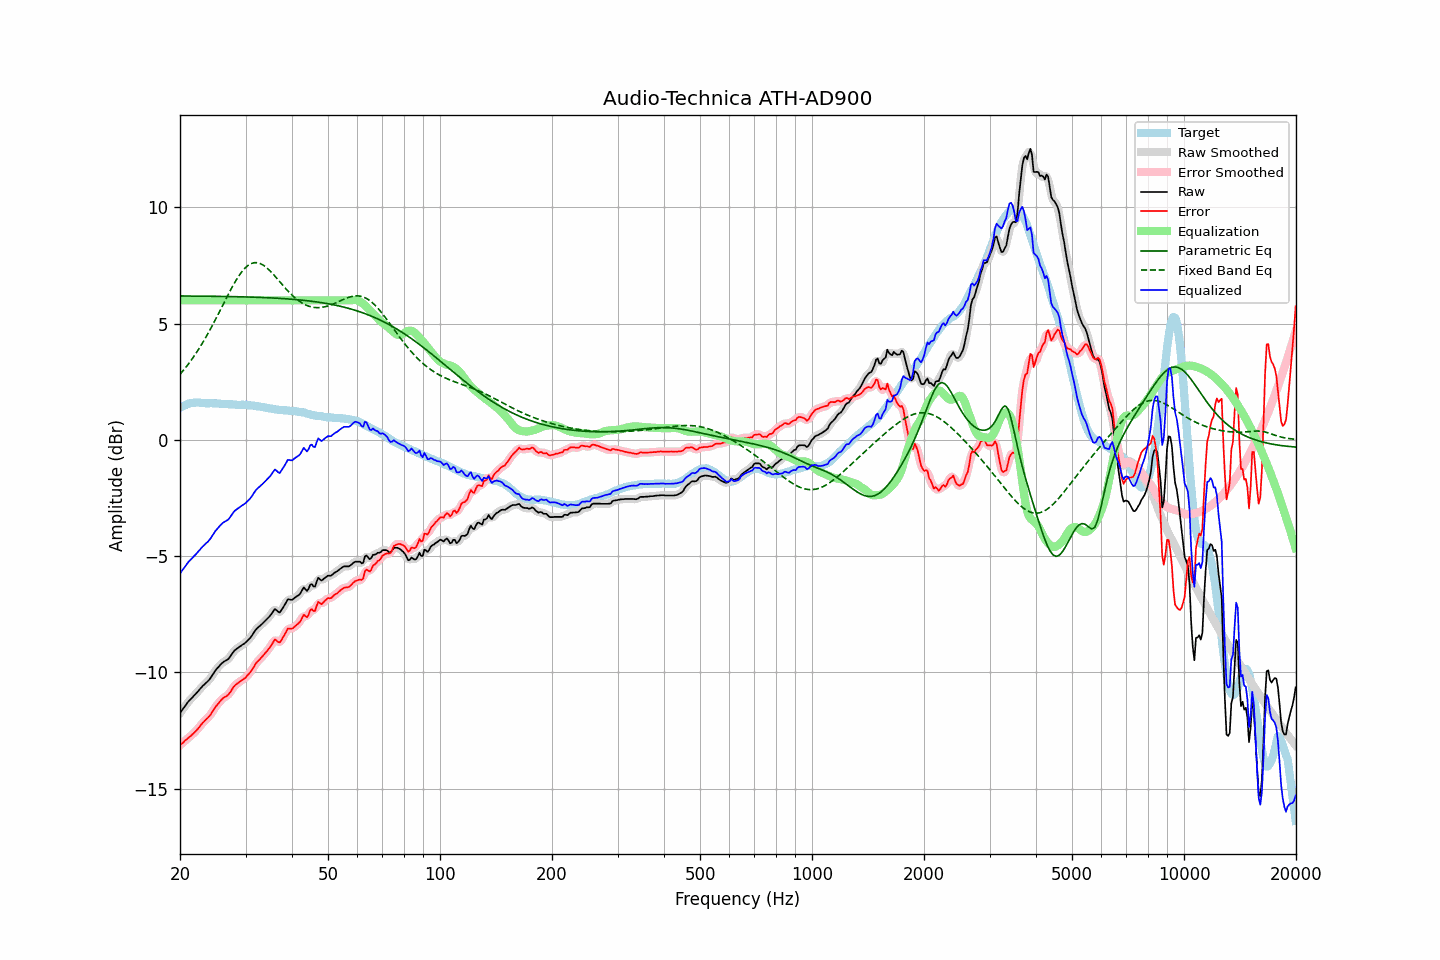

Source data for this figure (header and first rows):
frequency, raw, error, smoothed, error_smoothed, equalization, parametric_eq, fixed_band_eq, equalized_raw, equalized_smoothed, target
20.00, -11.75, -13.13, -11.75, -13.13, 6.00, 6.19, 2.82, -5.75, -5.75, 1.38
20.20, -11.65, -13.07, -11.65, -13.07, 6.00, 6.19, 2.90, -5.65, -5.65, 1.42
20.40, -11.56, -13.02, -11.56, -13.01, 6.00, 6.19, 2.98, -5.56, -5.56, 1.46
20.61, -11.46, -12.94, -11.46, -12.95, 6.00, 6.19, 3.07, -5.46, -5.46, 1.48
20.81, -11.37, -12.89, -11.37, -12.89, 6.00, 6.19, 3.15, -5.37, -5.37, 1.52
21.02, -11.27, -12.83, -11.28, -12.83, 6.00, 6.19, 3.24, -5.27, -5.28, 1.56
21.23, -11.20, -12.77, -11.20, -12.77, 6.00, 6.19, 3.33, -5.20, -5.20, 1.57
21.44, -11.13, -12.72, -11.12, -12.71, 6.00, 6.19, 3.43, -5.13, -5.12, 1.59
21.66, -11.05, -12.65, -11.05, -12.65, 6.00, 6.19, 3.53, -5.05, -5.05, 1.60
21.87, -10.98, -12.58, -10.98, -12.58, 6.00, 6.18, 3.63, -4.98, -4.98, 1.60
22.09, -10.91, -12.52, -10.91, -12.51, 6.00, 6.18, 3.73, -4.91, -4.91, 1.61
22.31, -10.83, -12.43, -10.83, -12.44, 6.00, 6.18, 3.84, -4.83, -4.83, 1.61
22.54, -10.75, -12.36, -10.75, -12.35, 6.00, 6.18, 3.94, -4.75, -4.75, 1.60
22.76, -10.67, -12.26, -10.67, -12.27, 6.00, 6.18, 4.05, -4.67, -4.67, 1.59
22.99, -10.59, -12.17, -10.60, -12.18, 6.00, 6.18, 4.17, -4.59, -4.60, 1.58
23.22, -10.53, -12.11, -10.53, -12.11, 6.00, 6.18, 4.28, -4.53, -4.53, 1.58
23.45, -10.46, -12.03, -10.46, -12.04, 6.00, 6.18, 4.40, -4.46, -4.46, 1.57
23.69, -10.40, -11.97, -10.40, -11.97, 6.00, 6.18, 4.53, -4.40, -4.40, 1.57
23.92, -10.33, -11.90, -10.32, -11.90, 6.00, 6.18, 4.65, -4.33, -4.32, 1.57
24.16, -10.24, -11.82, -10.24, -11.81, 6.00, 6.18, 4.78, -4.24, -4.24, 1.58
24.40, -10.13, -11.71, -10.13, -11.71, 6.00, 6.18, 4.90, -4.13, -4.13, 1.58
24.65, -10.03, -11.60, -10.03, -11.60, 6.00, 6.18, 5.04, -4.03, -4.03, 1.57
24.89, -9.92, -11.49, -9.93, -11.50, 6.00, 6.17, 5.17, -3.92, -3.93, 1.57
25.14, -9.84, -11.41, -9.84, -11.41, 6.00, 6.17, 5.30, -3.84, -3.84, 1.57
25.39, -9.76, -11.33, -9.76, -11.32, 6.00, 6.17, 5.44, -3.76, -3.76, 1.57
25.65, -9.68, -11.24, -9.68, -11.24, 6.00, 6.17, 5.57, -3.68, -3.68, 1.56
25.91, -9.61, -11.16, -9.61, -11.16, 6.00, 6.17, 5.71, -3.61, -3.61, 1.55
26.16, -9.55, -11.10, -9.56, -11.10, 6.00, 6.17, 5.85, -3.55, -3.56, 1.55
26.43, -9.51, -11.06, -9.51, -11.06, 6.00, 6.17, 5.98, -3.51, -3.51, 1.55
26.69, -9.47, -11.02, -9.47, -11.01, 6.00, 6.17, 6.12, -3.47, -3.47, 1.54
26.96, -9.43, -10.97, -9.42, -10.96, 6.00, 6.17, 6.25, -3.43, -3.42, 1.53
27.23, -9.34, -10.88, -9.34, -10.87, 6.00, 6.16, 6.39, -3.34, -3.34, 1.53
27.50, -9.24, -10.77, -9.24, -10.77, 6.00, 6.16, 6.52, -3.24, -3.24, 1.53
27.77, -9.14, -10.66, -9.14, -10.67, 6.00, 6.16, 6.64, -3.14, -3.14, 1.52
28.05, -9.05, -10.57, -9.06, -10.58, 6.00, 6.16, 6.76, -3.05, -3.06, 1.52
28.33, -9.00, -10.51, -9.00, -10.51, 6.00, 6.16, 6.88, -3.00, -3.00, 1.51
28.62, -8.95, -10.46, -8.95, -10.46, 6.00, 6.16, 6.99, -2.95, -2.95, 1.51
28.90, -8.90, -10.41, -8.90, -10.41, 6.00, 6.16, 7.09, -2.90, -2.90, 1.51
29.19, -8.85, -10.36, -8.85, -10.36, 6.00, 6.15, 7.19, -2.85, -2.85, 1.51
29.48, -8.80, -10.32, -8.81, -10.32, 6.00, 6.15, 7.28, -2.80, -2.81, 1.52
29.78, -8.76, -10.27, -8.76, -10.27, 6.00, 6.15, 7.36, -2.76, -2.76, 1.50
30.08, -8.70, -10.21, -8.70, -10.20, 6.00, 6.15, 7.42, -2.70, -2.70, 1.51
30.38, -8.63, -10.12, -8.64, -10.13, 6.00, 6.15, 7.49, -2.63, -2.64, 1.49
30.68, -8.56, -10.05, -8.56, -10.05, 6.00, 6.14, 7.53, -2.56, -2.56, 1.49
30.99, -8.49, -9.97, -8.48, -9.96, 6.00, 6.14, 7.57, -2.49, -2.48, 1.48
31.30, -8.39, -9.87, -8.39, -9.87, 6.00, 6.14, 7.60, -2.39, -2.39, 1.48
31.61, -8.28, -9.76, -8.28, -9.75, 6.00, 6.14, 7.62, -2.28, -2.28, 1.48
31.93, -8.18, -9.64, -8.19, -9.65, 6.00, 6.13, 7.62, -2.18, -2.19, 1.46
32.24, -8.10, -9.54, -8.10, -9.55, 6.00, 6.13, 7.62, -2.10, -2.10, 1.44
32.57, -8.04, -9.48, -8.04, -9.47, 6.00, 6.13, 7.60, -2.04, -2.04, 1.44
32.89, -7.98, -9.41, -7.98, -9.41, 6.00, 6.13, 7.58, -1.98, -1.98, 1.43
33.22, -7.92, -9.33, -7.92, -9.33, 6.00, 6.12, 7.55, -1.92, -1.92, 1.41
33.55, -7.85, -9.26, -7.85, -9.25, 6.00, 6.12, 7.51, -1.85, -1.85, 1.41
33.89, -7.78, -9.17, -7.78, -9.17, 6.00, 6.12, 7.46, -1.78, -1.78, 1.38
34.23, -7.71, -9.09, -7.71, -9.09, 6.00, 6.12, 7.40, -1.71, -1.71, 1.38
34.57, -7.64, -9.00, -7.64, -9.01, 6.00, 6.11, 7.34, -1.64, -1.64, 1.36
34.92, -7.57, -8.92, -7.56, -8.92, 6.00, 6.11, 7.27, -1.57, -1.56, 1.35
35.27, -7.47, -8.82, -7.46, -8.80, 6.00, 6.11, 7.20, -1.47, -1.46, 1.35
35.62, -7.37, -8.70, -7.37, -8.69, 6.00, 6.10, 7.13, -1.37, -1.37, 1.32
35.97, -7.27, -8.58, -7.32, -8.63, 6.00, 6.10, 7.05, -1.27, -1.32, 1.31
... 635 more rows
